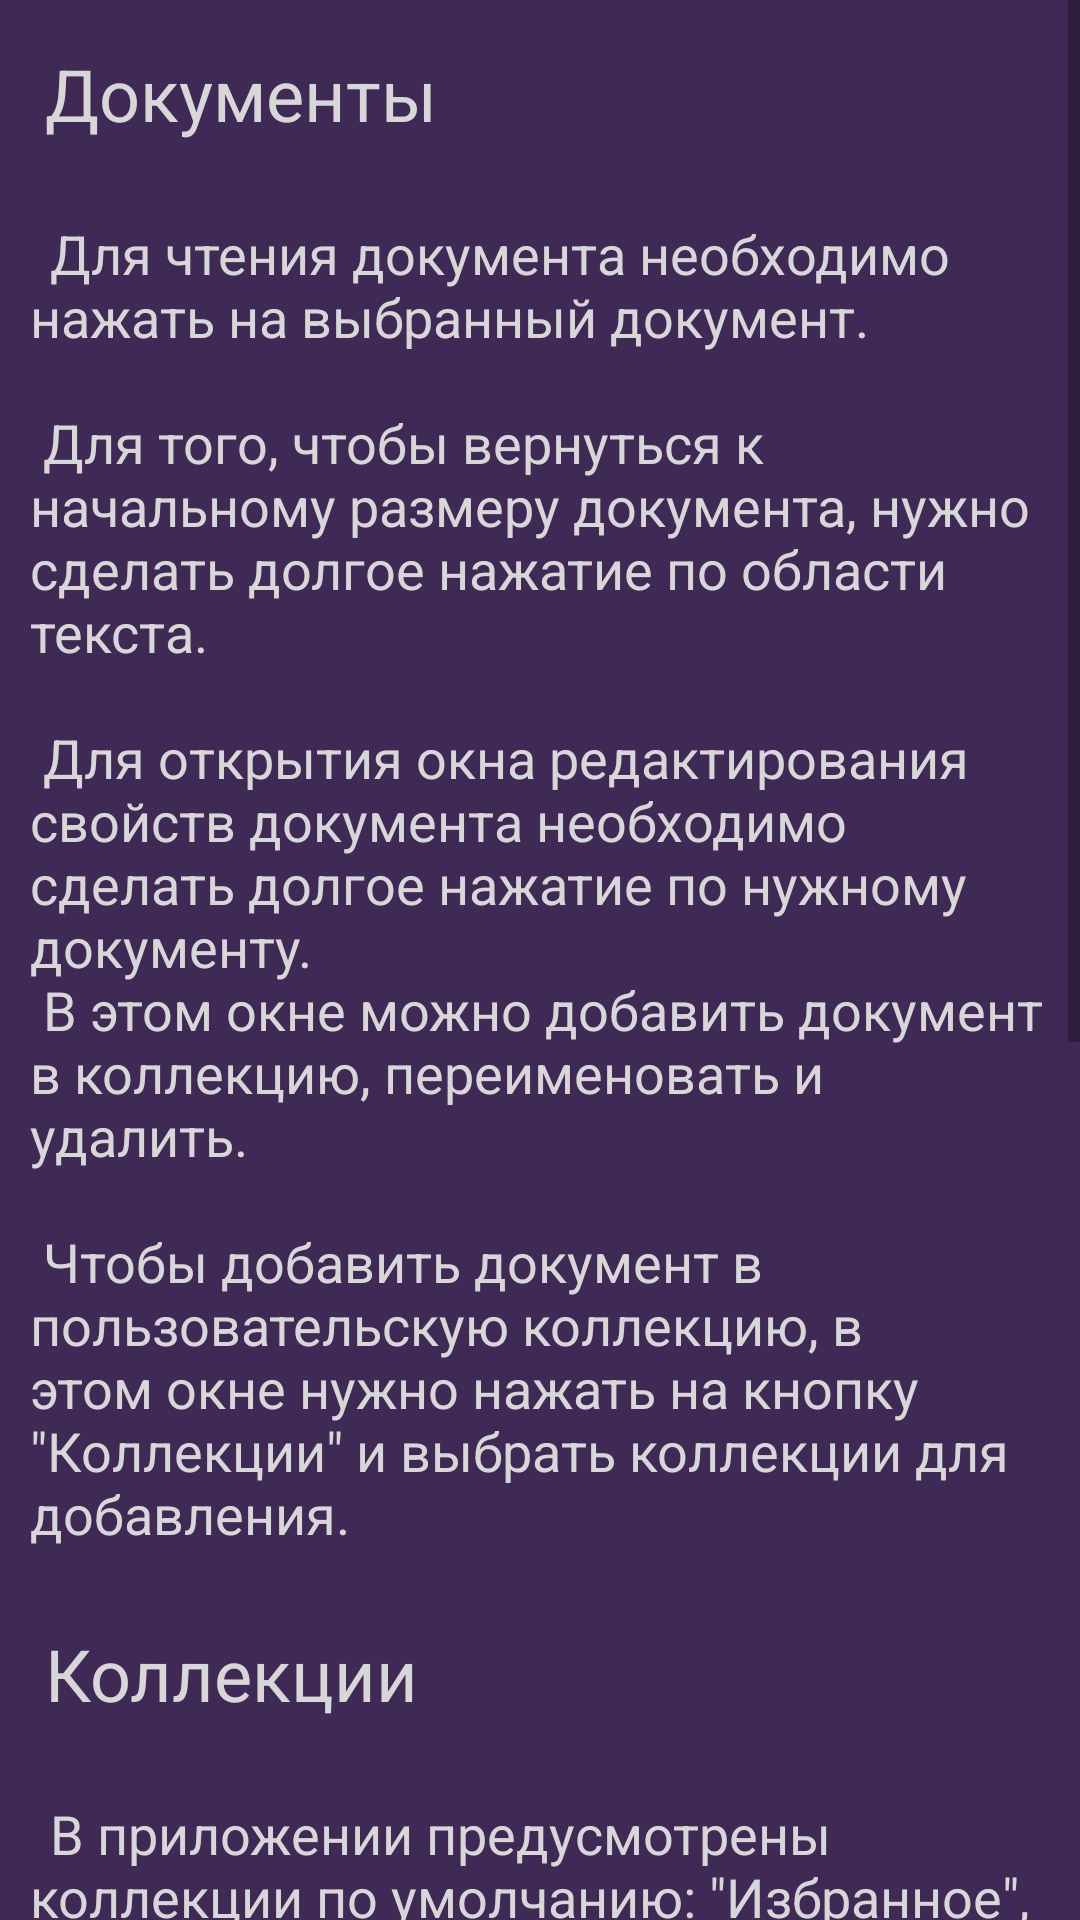

Here is an Android app screen rendered from its layout file. Give the layout XML and the strings, colors and styles it references.
<!-- AndroidManifest.xml: application theme Theme.ReaDocs_1 -->
<!-- res/layout/fragment_help_information.xml -->
<?xml version="1.0" encoding="utf-8"?>
<LinearLayout xmlns:android="http://schemas.android.com/apk/res/android"
    xmlns:app="http://schemas.android.com/apk/res-auto"
    xmlns:tools="http://schemas.android.com/tools"
    android:layout_width="match_parent"
    android:layout_height="match_parent"
    android:background="@color/purple_900">

    <ScrollView
        android:layout_width="match_parent"
        android:layout_height="wrap_content"
        tools:ignore="UselessParent">

        <LinearLayout
            android:layout_width="match_parent"
            android:layout_height="wrap_content"
            android:orientation="vertical">

            <TextView
                android:id="@+id/tvDocs"
                android:layout_width="match_parent"
                android:layout_height="wrap_content"
                android:padding="15dp"
                android:text="@string/help_documents"
                android:textColor="@color/text_color_1"
                android:textSize="24sp"
                />
            <TextView
                android:id="@+id/tvDocsInfo"
                android:layout_width="match_parent"
                android:layout_height="wrap_content"
                android:padding="10dp"
                android:text="@string/help_documents_information"
                android:textColor="@color/text_color_1"
                android:textSize="18sp"
                />

            <TextView
                android:id="@+id/tvColls"
                android:layout_width="match_parent"
                android:layout_height="wrap_content"
                android:padding="15dp"
                android:text="@string/help_collections"
                android:textColor="@color/text_color_1"
                android:textSize="24sp"
                />
            <TextView
                android:id="@+id/tvCollsInfo"
                android:layout_width="match_parent"
                android:layout_height="wrap_content"
                android:padding="10dp"
                android:text="@string/help_collections_information"
                android:textColor="@color/text_color_1"
                android:textSize="18sp"
                />

        </LinearLayout>
    </ScrollView>
</LinearLayout>
<!-- resources referenced by this layout -->
<resources>
  <color name="purple_900">#FF3E2A55</color>
  <color name="text_color_1">#FFD7D7D7</color>
  <string name="help_collections">Коллекции</string>
  <string name="help_collections_information">
          \tВ приложении предусмотрены коллекции по умолчанию: \"Избранное\", \"Читаю\", \"Отложено\", \"Прочитано\". Список всех документов можно посмотреть на странице \"Все документы\".\n\n
          При просмотре списка документов любой коллекции можно воспользоваться поиском и фильтром. Они расположены в верхней части окна приложения.\n\n
          Создать свою коллекцию можно на странице \"Коллекции\".\n\n
          Также на этой странице можно открыть нужную коллекцию для просмотра списка документов в ней и открыть окно редактирования коллекции.\n\n
          Для открытия окна редактирования коллекции необходимо сделать долгое касание по нужной коллекции.\n
          В этом окне можно переименовать и удалить коллекцию.
      </string>
  <string name="help_documents">Документы</string>
  <string name="help_documents_information">
          \tДля чтения документа необходимо нажать на выбранный документ.\n\n
          Для того, чтобы вернуться к начальному размеру документа, нужно сделать долгое нажатие по области текста.\n\n
          Для открытия окна редактирования свойств документа необходимо сделать долгое нажатие по нужному документу.\n
          В этом окне можно добавить документ в коллекцию, переименовать и удалить.\n\n
          Чтобы добавить документ в пользовательскую коллекцию, в этом окне нужно нажать на кнопку \"Коллекции\" и выбрать коллекции для добавления.
      </string>
  <style name="Theme.ReaDocs_1" parent="Theme.MaterialComponents.DayNight.DarkActionBar">
          
          <item name="colorPrimary">@color/purple_500</item>
          <item name="colorPrimaryVariant">@color/purple_700</item>
          <item name="colorOnPrimary">@color/white</item>
          
          <item name="colorSecondary">@color/teal_200</item>
          <item name="colorSecondaryVariant">@color/teal_700</item>
          <item name="colorOnSecondary">@color/black</item>
          
          <item name="android:statusBarColor">?attr/colorPrimaryVariant</item>
          
          <item name="alertDialogTheme">@style/DialogTheme</item>
          <item name="android:alertDialogTheme">?alertDialogTheme</item>
      </style>
  <color name="purple_500">#FF9702A7</color>
  <color name="purple_700">#FF74217D</color>
  <color name="white">#FFFFFFFF</color>
  <color name="teal_200">#FF6D6676</color>
  <color name="teal_700">#FF018786</color>
  <color name="black">#FF000000</color>
  <style name="DialogTheme" parent="Theme.AppCompat.Dialog.MinWidth">
          <item name="android:background">@color/purple_900</item>
          <item name="android:textColorHint">@color/white</item>
      </style>
</resources>
